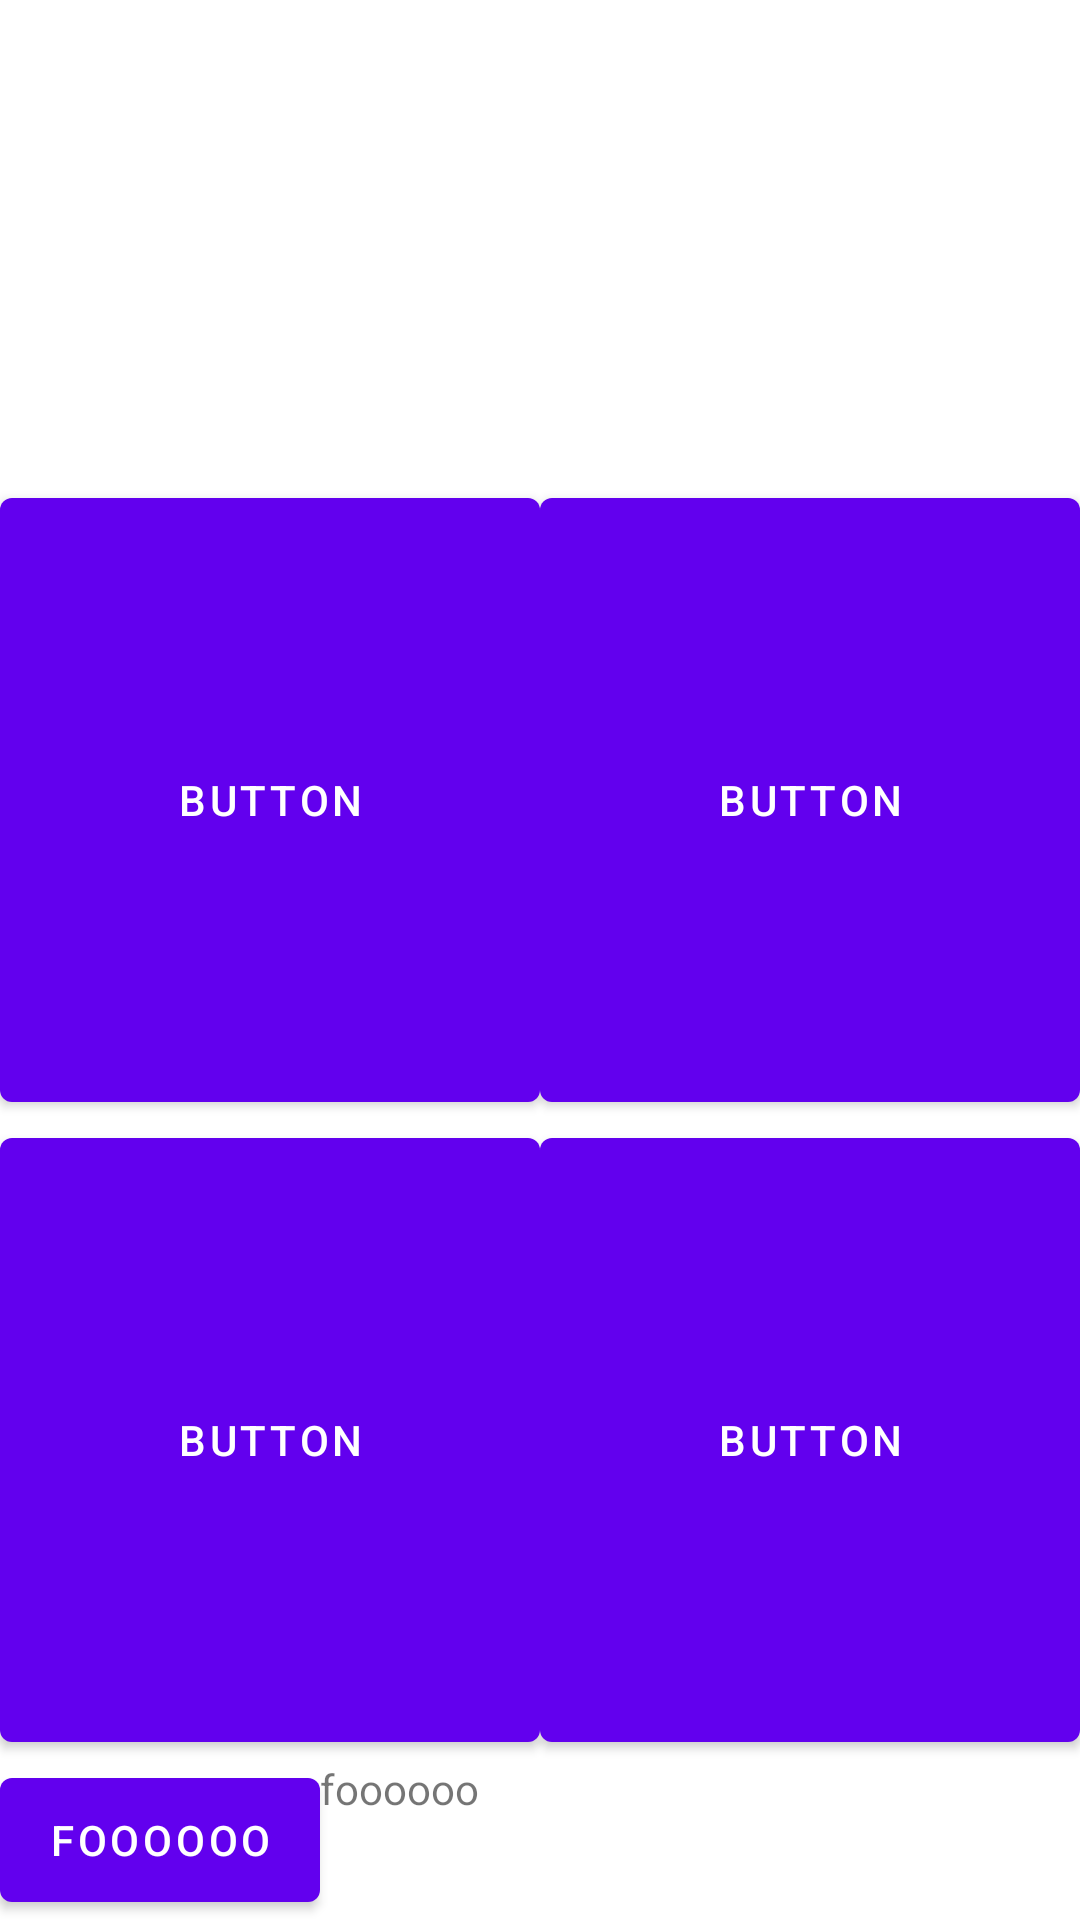

Android layout source for this screen:
<!-- AndroidManifest.xml: application theme Theme.LettterTeacher -->
<!-- res/layout/next.xml -->
<?xml version="1.0" encoding="utf-8"?>
<LinearLayout xmlns:android="http://schemas.android.com/apk/res/android"
        android:orientation="vertical"
        android:layout_width="match_parent"
        android:weightSum="12"
        android:layout_height="match_parent">
    


    <LinearLayout
            android:orientation="horizontal"
            android:layout_width="match_parent"
            android:layout_weight="3"
            android:layout_height="0dp">

        <ImageView
                android:id="@+id/task"
                android:layout_width="match_parent"
                android:layout_height="wrap_content"
                android:src="@drawable/zebra">

        </ImageView>
    </LinearLayout>

    <LinearLayout
            android:orientation="horizontal"
            android:layout_width="match_parent"
            android:layout_weight="4"
            android:layout_height="0dp"
            android:weightSum="2">

        <Button
                android:text="Button"
                android:layout_width="0dp"
                android:layout_height="match_parent"
                android:id="@+id/button6"
                android:layout_weight="1" />

        <Button
                android:text="Button"
                android:layout_width="0dp"
                android:layout_height="match_parent"
                android:id="@+id/button7"
                android:layout_weight="1" />

    </LinearLayout>

    <LinearLayout
            android:orientation="horizontal"
            android:layout_width="match_parent"
            android:layout_height="0dp"
            android:layout_weight="4"
            android:weightSum="2">

        <Button
                android:text="Button"
                android:layout_width="wrap_content"
                android:layout_height="match_parent"
                android:id="@+id/butto3n6"
                android:layout_weight="1" />

        <Button
                android:text="Button"
                android:layout_width="wrap_content"
                android:layout_height="match_parent"
                android:id="@+id/butt3on7"
                android:layout_weight="1" />
    </LinearLayout>

    <LinearLayout
            android:layout_width="wrap_content"
            android:layout_height="0dp"
            android:orientation="horizontal"
            android:layout_weight="1"
            android:weightSum="2">

        <Button
                android:id="@+id/reset"
                android:layout_width="wrap_content"
                android:layout_height="match_parent"
                android:layout_weight="1"
                android:text="foooooo" />

        <TextView
                android:id="@+id/status"
                android:layout_width="wrap_content"
                android:layout_height="match_parent"
                android:layout_weight="1"
                android:text="foooooo" />
    </LinearLayout>
</LinearLayout>
<!-- resources referenced by this layout -->
<resources>
  <style name="Theme.LettterTeacher" parent="Theme.MaterialComponents.DayNight.DarkActionBar">
          
          <item name="colorPrimary">@color/purple_500</item>
          <item name="colorPrimaryVariant">@color/purple_700</item>
          <item name="colorOnPrimary">@color/white</item>
          
          <item name="colorSecondary">@color/teal_200</item>
          <item name="colorSecondaryVariant">@color/teal_700</item>
          <item name="colorOnSecondary">@color/black</item>
          
          <item name="android:statusBarColor" tools:targetApi="l">?attr/colorPrimaryVariant</item>
          
      </style>
  <color name="purple_500">#FF6200EE</color>
  <color name="purple_700">#FF3700B3</color>
  <color name="white">#FFFFFFFF</color>
  <color name="teal_200">#FF03DAC5</color>
  <color name="teal_700">#FF018786</color>
  <color name="black">#FF000000</color>
</resources>
